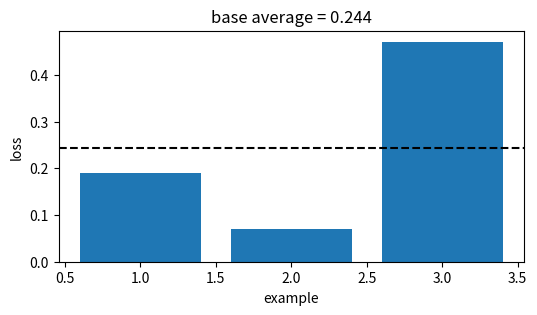
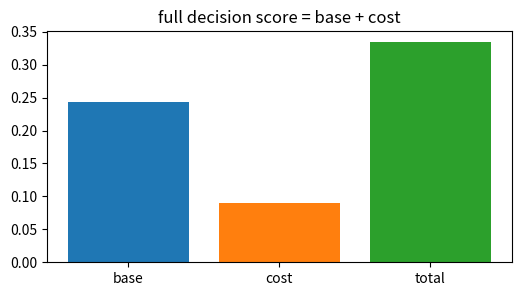
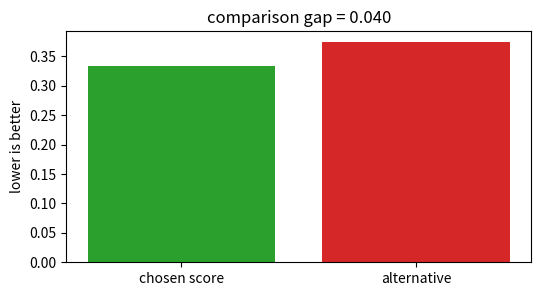
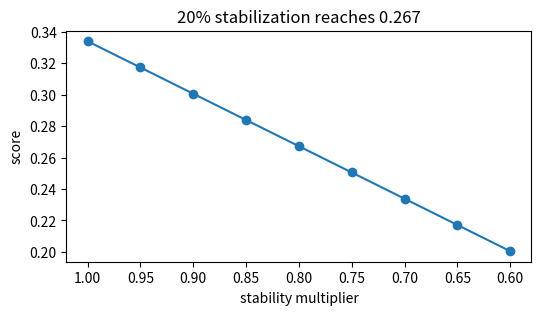
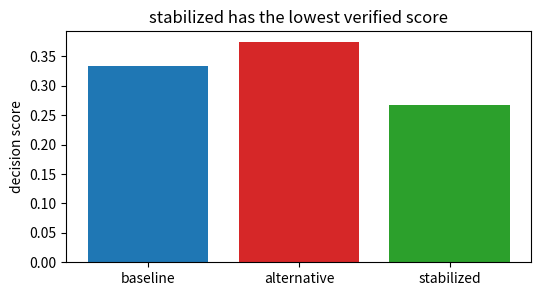

Reproduce these figures in Python, in order.
import numpy as np, matplotlib.pyplot as plt, math, itertools
np.random.seed(0)
def mean(v): return float(np.mean(np.asarray(v,dtype=float)))
def mse(y,p): return float(np.mean((np.asarray(y,dtype=float)-np.asarray(p,dtype=float))**2))
def mae(y,p): return float(np.mean(np.abs(np.asarray(y,dtype=float)-np.asarray(p,dtype=float))))
def sigmoid(z): return 1/(1+np.exp(-np.asarray(z,dtype=float)))
print('setup ok')

# 1) Base empirical score for Feature selection (filter, wrapper, embedded)
losses=np.array([0.191, 0.07, 0.471])
score=float(losses.mean())
plt.figure(figsize=(6,3)); plt.bar(range(1,4),losses,color='tab:blue'); plt.axhline(score,color='black',ls='--')
plt.xlabel('example'); plt.ylabel('loss'); plt.title('base average = 0.244')
assert abs(score-0.244)<5e-4

# 2) Add the method cost or constraint
base=0.244; cost=0.090; total=base+cost
plt.figure(figsize=(6,3)); plt.bar(['base','cost','total'],[base,cost,total],color=['tab:blue','tab:orange','tab:green'])
plt.title('full decision score = base + cost')
assert abs(total-0.334)<5e-4

# 3) Compare with a tempting flexible alternative
ours=0.334; alt=0.374; gap=alt-ours
plt.figure(figsize=(6,3)); plt.bar(['chosen score','alternative'],[ours,alt],color=['tab:green','tab:red']); plt.ylabel('lower is better')
plt.title('comparison gap = %.3f' % gap)
assert abs(gap-0.040)<5e-4 and ours<alt

# 4) Turn the stability knob
raw=0.334; factors=np.linspace(1.0,0.6,9); stable=raw*factors
plt.figure(figsize=(6,3)); plt.plot(factors,stable,'-o'); plt.gca().invert_xaxis(); plt.xlabel('stability multiplier'); plt.ylabel('score')
plt.title('20% stabilization reaches 0.267')
assert abs(raw*0.8-0.267)<5e-4

# 5) End-to-end selection among baseline, alternative, stabilized
scores=np.array([0.334,0.374,0.267]); names=['baseline','alternative','stabilized']; winner=int(np.argmin(scores))
plt.figure(figsize=(6,3)); plt.bar(names,scores,color=['tab:blue','tab:red','tab:green']); plt.ylabel('decision score')
plt.title(names[winner] + ' has the lowest verified score')
assert names[winner]=='stabilized' and abs(scores[winner]-0.267)<5e-4
